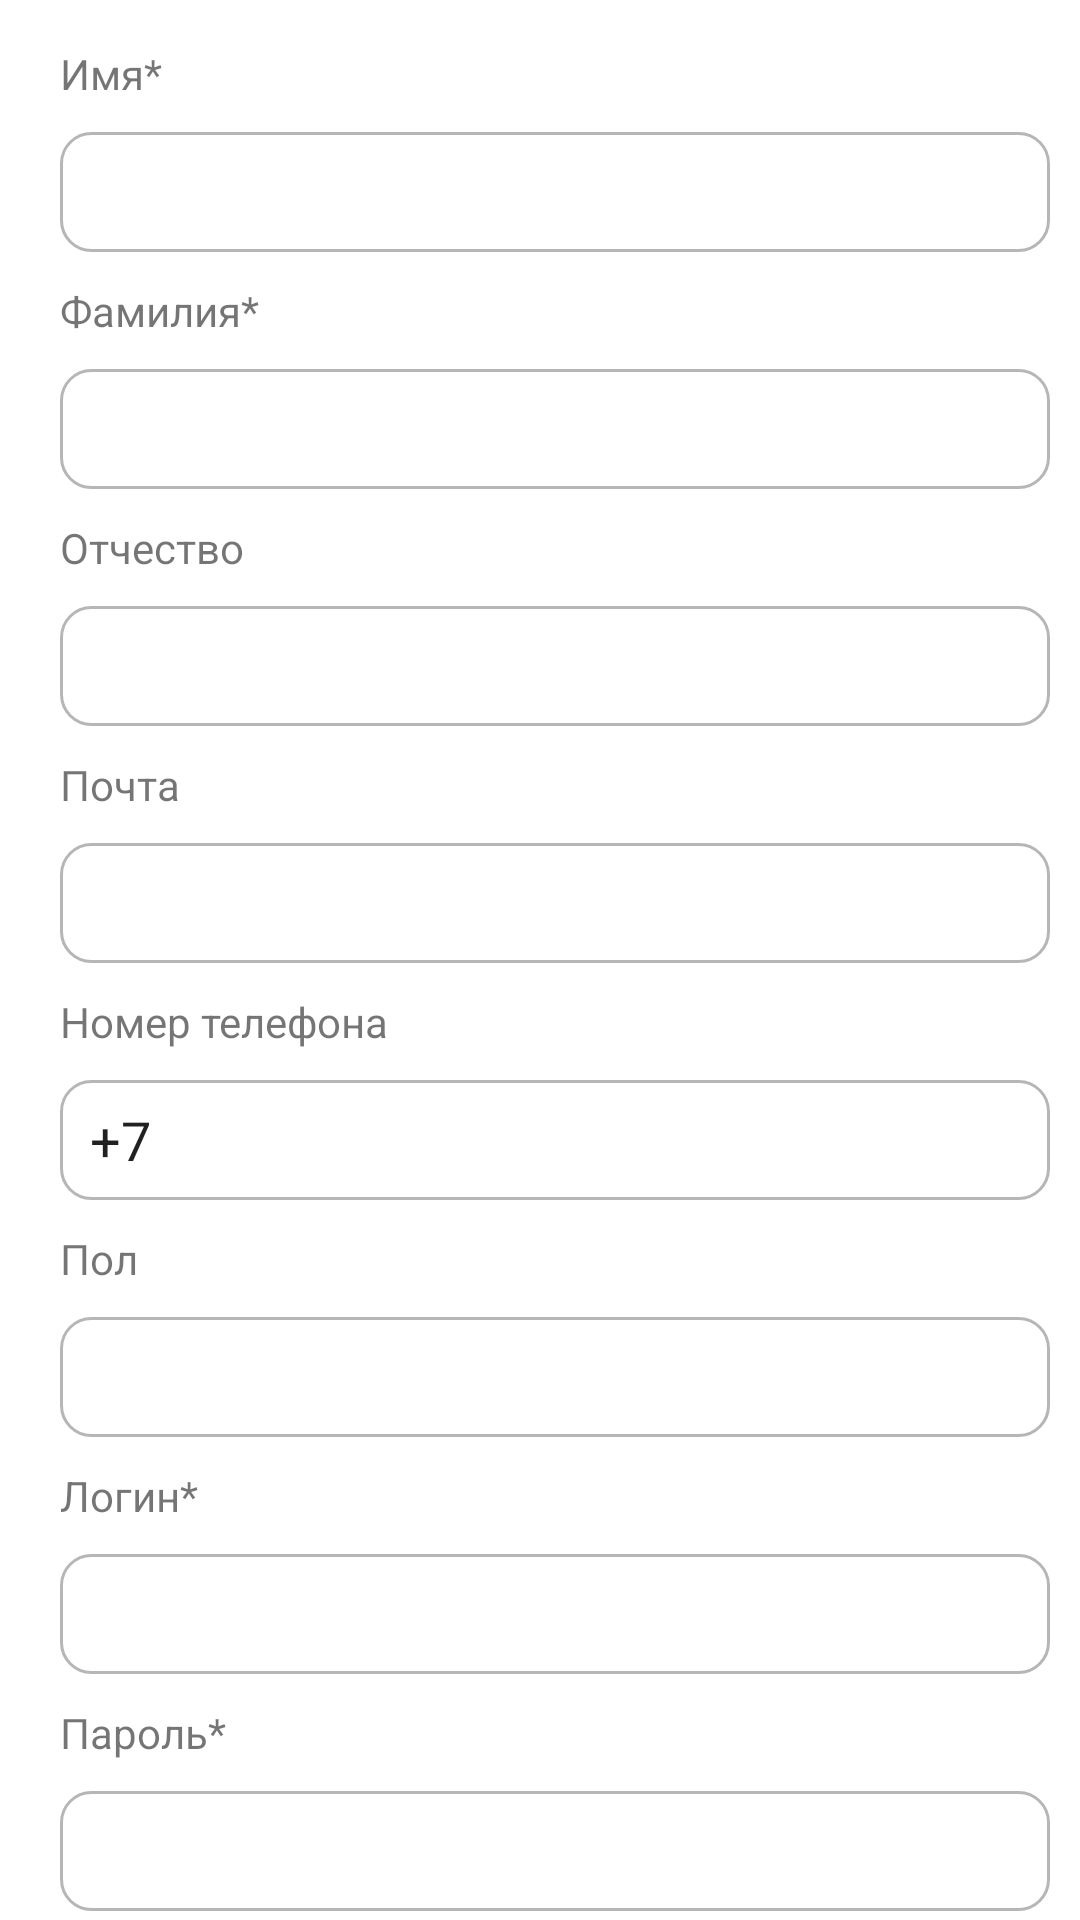

Here is an Android app screen rendered from its layout file. Give the layout XML and the strings, colors and styles it references.
<!-- AndroidManifest.xml: application theme Theme.White -->
<!-- res/layout/activity_sign_in.xml -->
<?xml version="1.0" encoding="utf-8"?>
<android.support.constraint.ConstraintLayout xmlns:android="http://schemas.android.com/apk/res/android"
    xmlns:app="http://schemas.android.com/apk/res-auto"
    xmlns:tools="http://schemas.android.com/tools"
    android:layout_width="match_parent"
    android:layout_height="match_parent"
    tools:context=".sign_in"
    tools:layout_editor_absoluteY="25dp">

    <android.support.v4.widget.NestedScrollView
        android:id="@+id/nestedScrollView"
        android:layout_width="match_parent"
        android:layout_height="match_parent"
        android:fillViewport="true"
        tools:layout_editor_absoluteX="0dp"
        tools:layout_editor_absoluteY="0dp"
        tools:ignore="MissingConstraints">

        <LinearLayout
            android:layout_width="match_parent"
            android:layout_height="wrap_content"
            android:orientation="vertical"
            android:paddingLeft="10dp">


            <TextView
                android:id="@+id/textView13"
                android:layout_width="match_parent"
                android:layout_height="wrap_content"
                android:text="Имя*"
                android:paddingLeft="10dp"
                android:layout_marginTop="15dp"
                tools:layout_editor_absoluteX="16dp"
                tools:layout_editor_absoluteY="16dp" />

            <EditText
                android:id="@+id/editText_name"
                android:layout_width="match_parent"
                android:layout_height="40dp"
                android:background="@drawable/edittext"
                android:ems="10"
                android:inputType="textPersonName"
                android:paddingLeft="10dp"
                android:layout_margin="10dp"/>

            <TextView
                android:id="@+id/textView12"
                android:layout_width="match_parent"
                android:layout_height="wrap_content"
                android:text="Фамилия*"
                android:paddingLeft="10dp"
                tools:layout_editor_absoluteX="16dp"
                tools:layout_editor_absoluteY="16dp" />

            <EditText
                android:id="@+id/editText_name2"
                android:layout_width="match_parent"
                android:layout_height="40dp"
                android:layout_margin="10dp"
                android:background="@drawable/edittext"
                android:ems="10"
                android:inputType="textPersonName"
                android:paddingLeft="10dp" />

            <TextView
                android:id="@+id/textView11"
                android:layout_width="match_parent"
                android:layout_height="wrap_content"
                android:text="Отчество"
                android:paddingLeft="10dp"
                tools:layout_editor_absoluteX="16dp"
                tools:layout_editor_absoluteY="16dp" />

            <EditText
                android:id="@+id/editText_name3"
                android:layout_width="match_parent"
                android:layout_height="40dp"
                android:layout_margin="10dp"
                android:background="@drawable/edittext"
                android:ems="10"
                android:inputType="textPersonName"
                android:paddingLeft="10dp" />

            <TextView
                android:id="@+id/textView10"
                android:layout_width="match_parent"
                android:layout_height="wrap_content"
                android:text="Почта"
                android:paddingLeft="10dp"
                tools:layout_editor_absoluteX="16dp"
                tools:layout_editor_absoluteY="16dp" />

            <EditText
                android:id="@+id/editText_email"
                android:layout_width="match_parent"
                android:layout_height="40dp"
                android:background="@drawable/edittext"
                android:ems="10"
                android:inputType="textEmailAddress"
                android:paddingLeft="10dp"
                android:layout_margin="10dp"/>

            <TextView
                android:id="@+id/textView9"
                android:layout_width="match_parent"
                android:layout_height="wrap_content"
                android:text="Номер телефона"
                android:paddingLeft="10dp"
                tools:layout_editor_absoluteX="16dp"
                tools:layout_editor_absoluteY="16dp" />

            <EditText
                android:id="@+id/editText_phone"
                android:layout_width="match_parent"
                android:layout_height="40dp"
                android:background="@drawable/edittext"
                android:ems="10"
                android:inputType="phone"
                android:paddingLeft="10dp"
                android:layout_margin="10dp"
                android:selectAllOnFocus="false"
                android:singleLine="false"
                android:text="+7"
                tools:layout_editor_absoluteX="85dp"
                tools:layout_editor_absoluteY="260dp" />

            <TextView
                android:id="@+id/textView14"
                android:layout_width="match_parent"
                android:layout_height="wrap_content"
                android:paddingLeft="10dp"
                android:text="Пол" />

            <AutoCompleteTextView
                android:id="@+id/editText_Gender"
                android:layout_width="match_parent"
                android:layout_height="40dp"
                android:background="@drawable/edittext"
                android:ems="10"
                android:inputType="textPersonName"
                android:paddingLeft="10dp"
                android:layout_margin="10dp"/>

            <TextView
                android:id="@+id/textView15"
                android:layout_width="match_parent"
                android:layout_height="wrap_content"
                android:paddingLeft="10dp"
                android:text="Логин*" />

            <EditText
                android:id="@+id/editText_login"
                android:layout_width="match_parent"
                android:layout_height="40dp"
                android:background="@drawable/edittext"
                android:ems="10"
                android:inputType="textPersonName"
                android:paddingLeft="10dp"
                android:layout_margin="10dp"/>

            <TextView
                android:id="@+id/textView16"
                android:layout_width="match_parent"
                android:layout_height="wrap_content"
                android:paddingLeft="10dp"
                android:text="Пароль*" />

            <EditText
                android:id="@+id/editText_password"
                android:layout_width="match_parent"
                android:layout_height="40dp"
                android:layout_margin="10dp"
                android:background="@drawable/edittext"
                android:ems="10"
                android:inputType="textPassword"
                android:paddingLeft="10dp" />

            <Button
                android:id="@+id/buttonPhoto"
                android:layout_width="match_parent"
                android:layout_height="50dp"
                android:layout_margin="10dp"
                android:background="@drawable/button"
                android:text="Установить фотографию"
                android:textColor="@android:color/background_light"
                app:layout_constraintBottom_toBottomOf="parent"
                app:layout_constraintTop_toBottomOf="@+id/nestedScrollView"
                tools:layout_editor_absoluteX="148dp" />
            <Button
                android:id="@+id/buttonPers"
                android:layout_width="match_parent"
                android:layout_height="50dp"
                android:layout_margin="10dp"
                android:background="@drawable/button"
                android:text="Зарегистрироваться"
                android:textColor="@android:color/background_light"
                app:layout_constraintBottom_toBottomOf="parent"
                app:layout_constraintTop_toBottomOf="@+id/nestedScrollView"
                tools:layout_editor_absoluteX="148dp" />

            <Button
                android:id="@+id/button_back"
                android:layout_width="match_parent"
                android:layout_height="50dp"
                android:layout_margin="10dp"
                android:background="@drawable/button"
                android:text="Назад"
                android:textColor="@android:color/background_light" />

        </LinearLayout>
    </android.support.v4.widget.NestedScrollView>

</android.support.constraint.ConstraintLayout>
<!-- resources referenced by this layout -->
<resources>
  <!-- drawable button (drawable) -->
  <?xml version="1.0" encoding="utf-8"?>
  <selector xmlns:android="http://schemas.android.com/apk/res/android">
      <item android:state_pressed="true" >
          <shape android:shape="rectangle"  >
              <corners android:radius="20dip" />
              <stroke android:width="4dip" android:color="#53afd1" />
              <solid android:color="#53afd1"/>
          </shape>
      </item>
      <item android:state_focused="true">
          <shape android:shape="rectangle"  >
              <corners android:radius="20dip" />
              <stroke android:width="4dip" android:color="#53afd1" />
              <solid android:color="#53afd1"/>
          </shape>
      </item>
      <item>
          <shape android:shape="rectangle"  >
              <corners android:radius="20dip" />
              <stroke android:width="4dip" android:color="#53afd1" />
              <solid android:color="#53afd1"/>
          </shape>
      </item>
  </selector>
  <!-- drawable edittext (drawable) -->
  <?xml version="1.0" encoding="utf-8"?>
  <selector xmlns:android="http://schemas.android.com/apk/res/android">
      <item android:state_pressed="true" >
          <shape android:shape="rectangle"  >
              <corners android:radius="10dip" />
              <stroke android:width="1dip" android:color="#b5b7b7" />
              <solid android:color="#ffffff"/>
          </shape>
      </item>
      <item android:state_focused="true">
          <shape android:shape="rectangle"  >
              <corners android:radius="10dip" />
              <stroke android:width="1dip" android:color="#b5b7b7" />
              <solid android:color="#ffffff"/>
          </shape>
      </item>
      <item>
          <shape android:shape="rectangle"  >
              <corners android:radius="10dip" />
              <stroke android:width="1dip" android:color="#b5b7b7" />
              <solid android:color="#ffffff"/>
          </shape>
      </item>
  </selector>
  <style name="Theme.White" parent="Theme.AppCompat.Light.NoActionBar">
          
          <item name="android:actionBarItemBackground">@color/colorPrimary</item>
          <item name="android:colorBackground">@color/colorWhite</item>
      </style>
  <color name="colorPrimary">#3F51B5</color>
  <color name="colorWhite">#FFFFFF</color>
</resources>
